Run: headless pygame with SDL's dummy video driver; simulated clock (each Clock.tick advances the game by its frame time, no real sleeping); random seed 0; keys injected as events and as key.get_pressed() state; no mouse input.
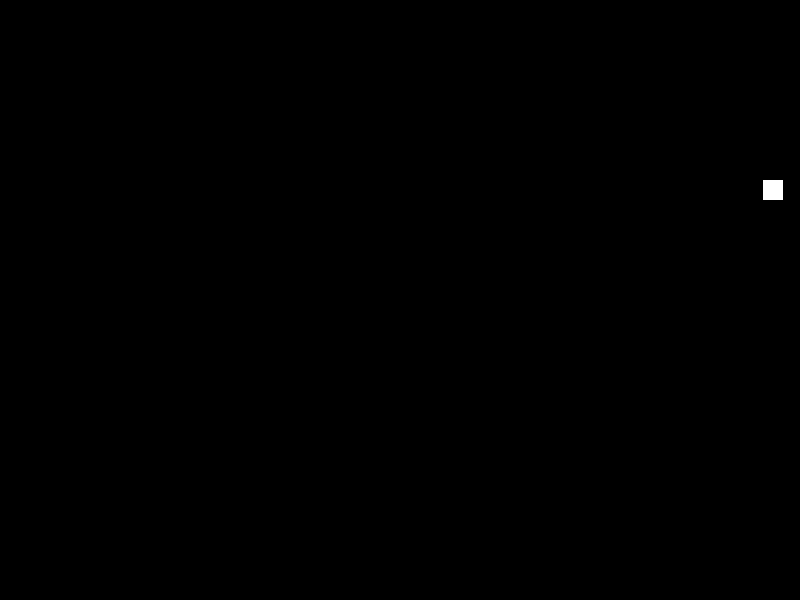
Frame 1 of 4 · flips 1–60 · no input
Frame 2 of 4 · flips 61–180 · tapped SPACE, RETURN · held RIGHT (→), D · screen unchanged from frame 1, image omitted
Frame 3 of 4 · flips 181–300 · held DOWN (↓), S · screen unchanged from frame 2, image omitted
Frame 4 of 4 · flips 301–420 · held LEFT (←), A, UP (↑), W · screen unchanged from frame 3, image omitted

The pygame program that drew these frames:

import pygame
from pygame import Rect
from typing import List, Union, Tuple
from random import choice


class Color:
    WHITE = (255, 255, 255)
    BLACK = (0, 0, 0)


class Screen:
    WIDTH, HEIGHT = 800, 600
    RECT = (WIDTH, HEIGHT)
    FPS = 60


class Game:
    DEFAULT_RECT_SIZE = 20
    DEFAULT_RECT = Rect(0, 0, DEFAULT_RECT_SIZE, DEFAULT_RECT_SIZE)


def generate_random_pos(
    size: Union[Rect, Tuple[int, int]], excluded_rects: List[Rect] = [],
) -> Rect:
    """
    Generates random position within the screen. Excludes points that would be out of screen and possibly colliding
    objects, which can be passed though a list.
    TODO:Performance for excluding points would probably be improved by keeping a full list of points on screen in
    memory for the function and only limiting the width and height within the generator. Checking if the excluded_rects
    is empty and skipping exclusion too.
    :param size: rect or tuple with object's width and height
    :param excluded_rects: list of positions that will be excluded from the possible rectangles
    :return: rect with a random position within the screen, with the same dimensions
    """
    size_is_rect = isinstance(size, Rect)
    rect = size if size_is_rect else Rect(0, 0, size[0], size[1])
    max_width = Screen.WIDTH - rect.w
    max_height = Screen.HEIGHT - rect.h
    # A nested for in a single line... Python is cool af
    possible_screen_rects = (
        Rect(i, j, rect.w, rect.h) for i in range(max_width) for j in range(max_height)
    )
    points_without_collision = [
        rect
        for rect in possible_screen_rects
        if not rect.collidelist(excluded_rects) >= 0
    ]
    return choice(points_without_collision)


def generate_food() -> pygame.rect.Rect:
    return pygame.draw.rect(
        pg_screen, Color.WHITE, generate_random_pos(Game.DEFAULT_RECT)
    )


if __name__ == "__main__":
    pygame.display.init()
    pg_screen = pygame.display.set_mode(Screen.RECT)
    clock = pygame.time.Clock()
    food_rect = generate_food()

    while True:
        pg_screen.fill(Color.BLACK)
        food_rect = pygame.draw.rect(pg_screen, Color.WHITE, food_rect)
        pygame.display.update()
        clock.tick(Screen.FPS)
